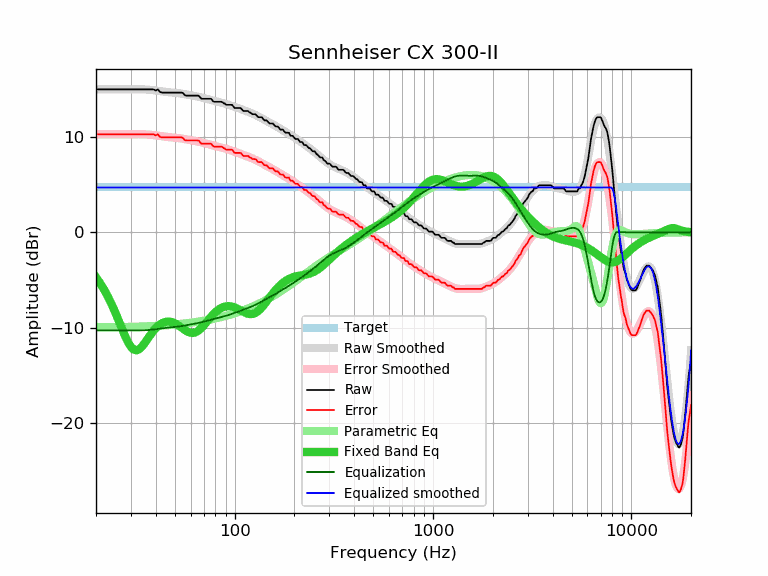

The table this chart was drawn from, first rows:
frequency, raw, error, smoothed, error_smoothed, equalization, parametric_eq, equalized_raw, equalized_smoothed, target
20, 14.99, 10.28, 14.99, 10.29, -10.29, -4.71, 4.71, 4.71, 4.71
21, 14.99, 10.28, 14.99, 10.28, -10.28, -5.35, 4.71, 4.71, 4.71
22, 14.99, 10.28, 14.99, 10.28, -10.28, -6.03, 4.71, 4.71, 4.71
23, 14.99, 10.28, 14.99, 10.28, -10.28, -6.78, 4.71, 4.71, 4.71
24, 14.99, 10.28, 14.99, 10.28, -10.28, -7.57, 4.71, 4.71, 4.71
25, 14.99, 10.28, 14.99, 10.28, -10.28, -8.40, 4.71, 4.71, 4.71
26, 14.99, 10.28, 14.99, 10.28, -10.28, -9.24, 4.71, 4.71, 4.71
27, 14.99, 10.28, 14.99, 10.29, -10.29, -10.08, 4.71, 4.71, 4.71
28, 14.99, 10.28, 15.00, 10.29, -10.29, -10.86, 4.70, 4.71, 4.71
29, 14.99, 10.28, 15.00, 10.29, -10.29, -11.52, 4.70, 4.71, 4.71
30, 14.99, 10.28, 15.00, 10.30, -10.30, -12.02, 4.70, 4.71, 4.71
31, 14.99, 10.28, 15.01, 10.30, -10.30, -12.31, 4.69, 4.71, 4.71
32, 14.99, 10.28, 15.01, 10.30, -10.30, -12.38, 4.69, 4.71, 4.71
33, 14.99, 10.28, 15.00, 10.30, -10.30, -12.27, 4.70, 4.71, 4.71
34, 14.99, 10.28, 15.00, 10.29, -10.29, -12.02, 4.70, 4.71, 4.71
35, 14.99, 10.28, 14.99, 10.28, -10.28, -11.69, 4.71, 4.71, 4.71
36, 14.99, 10.28, 14.98, 10.27, -10.27, -11.33, 4.72, 4.71, 4.71
37, 14.99, 10.28, 14.96, 10.25, -10.25, -10.97, 4.74, 4.71, 4.71
38, 14.99, 10.28, 14.93, 10.22, -10.22, -10.63, 4.77, 4.71, 4.71
39, 14.99, 10.28, 14.90, 10.20, -10.20, -10.33, 4.80, 4.71, 4.71
40, 14.87, 10.16, 14.87, 10.17, -10.17, -10.07, 4.71, 4.71, 4.71
41, 14.99, 10.28, 14.84, 10.13, -10.13, -9.85, 4.86, 4.71, 4.71
42, 14.72, 10.01, 14.81, 10.10, -10.10, -9.68, 4.62, 4.71, 4.71
43, 14.66, 9.95, 14.78, 10.07, -10.07, -9.54, 4.59, 4.71, 4.71
44, 14.66, 9.95, 14.75, 10.04, -10.04, -9.45, 4.62, 4.71, 4.71
45, 14.66, 9.95, 14.73, 10.02, -10.02, -9.39, 4.64, 4.71, 4.71
46, 14.66, 9.95, 14.70, 10.00, -10.00, -9.37, 4.67, 4.71, 4.71
47, 14.66, 9.95, 14.69, 9.98, -9.98, -9.38, 4.68, 4.71, 4.71
48, 14.66, 9.95, 14.67, 9.96, -9.96, -9.41, 4.70, 4.71, 4.71
49, 14.66, 9.95, 14.65, 9.94, -9.94, -9.47, 4.72, 4.71, 4.71
50, 14.66, 9.95, 14.64, 9.93, -9.93, -9.56, 4.73, 4.71, 4.71
51, 14.66, 9.95, 14.62, 9.91, -9.91, -9.65, 4.75, 4.71, 4.71
52, 14.66, 9.95, 14.60, 9.89, -9.89, -9.76, 4.77, 4.71, 4.71
53, 14.66, 9.95, 14.57, 9.87, -9.87, -9.88, 4.80, 4.71, 4.71
54, 14.66, 9.95, 14.55, 9.84, -9.84, -10.00, 4.82, 4.71, 4.71
55, 14.59, 9.88, 14.52, 9.81, -9.81, -10.12, 4.78, 4.71, 4.71
56, 14.39, 9.68, 14.49, 9.79, -9.79, -10.24, 4.61, 4.71, 4.71
57, 14.34, 9.63, 14.46, 9.76, -9.76, -10.34, 4.59, 4.71, 4.71
58, 14.34, 9.63, 14.43, 9.73, -9.73, -10.42, 4.62, 4.71, 4.71
59, 14.34, 9.63, 14.40, 9.70, -9.70, -10.49, 4.65, 4.71, 4.71
60, 14.34, 9.63, 14.38, 9.67, -9.67, -10.53, 4.67, 4.71, 4.71
61, 14.34, 9.63, 14.35, 9.64, -9.64, -10.55, 4.70, 4.71, 4.71
62, 14.34, 9.63, 14.32, 9.61, -9.61, -10.54, 4.73, 4.71, 4.71
63, 14.34, 9.63, 14.29, 9.58, -9.58, -10.51, 4.76, 4.71, 4.71
64, 14.34, 9.63, 14.26, 9.56, -9.56, -10.45, 4.79, 4.71, 4.71
65, 14.34, 9.63, 14.23, 9.53, -9.53, -10.37, 4.81, 4.71, 4.71
66, 14.32, 9.61, 14.21, 9.50, -9.50, -10.27, 4.82, 4.71, 4.71
67, 14.15, 9.44, 14.17, 9.47, -9.47, -10.16, 4.69, 4.71, 4.71
68, 14.01, 9.30, 14.14, 9.44, -9.44, -10.03, 4.58, 4.71, 4.71
69, 14.01, 9.30, 14.11, 9.40, -9.40, -9.89, 4.61, 4.71, 4.71
70, 14.01, 9.30, 14.08, 9.37, -9.37, -9.74, 4.64, 4.71, 4.71
71, 14.01, 9.30, 14.05, 9.34, -9.34, -9.59, 4.67, 4.71, 4.71
72, 14.01, 9.30, 14.01, 9.31, -9.31, -9.43, 4.71, 4.71, 4.71
73, 14.01, 9.30, 13.98, 9.27, -9.27, -9.28, 4.74, 4.71, 4.71
74, 14.01, 9.30, 13.95, 9.24, -9.24, -9.14, 4.77, 4.71, 4.71
75, 14.01, 9.30, 13.92, 9.21, -9.21, -8.99, 4.80, 4.71, 4.71
76, 14.01, 9.30, 13.89, 9.18, -9.18, -8.85, 4.83, 4.71, 4.71
77, 13.87, 9.16, 13.85, 9.15, -9.15, -8.72, 4.73, 4.71, 4.71
78, 13.73, 9.02, 13.82, 9.12, -9.12, -8.60, 4.62, 4.71, 4.71
79, 13.69, 8.98, 13.79, 9.09, -9.09, -8.48, 4.61, 4.71, 4.71
... 553 more rows
